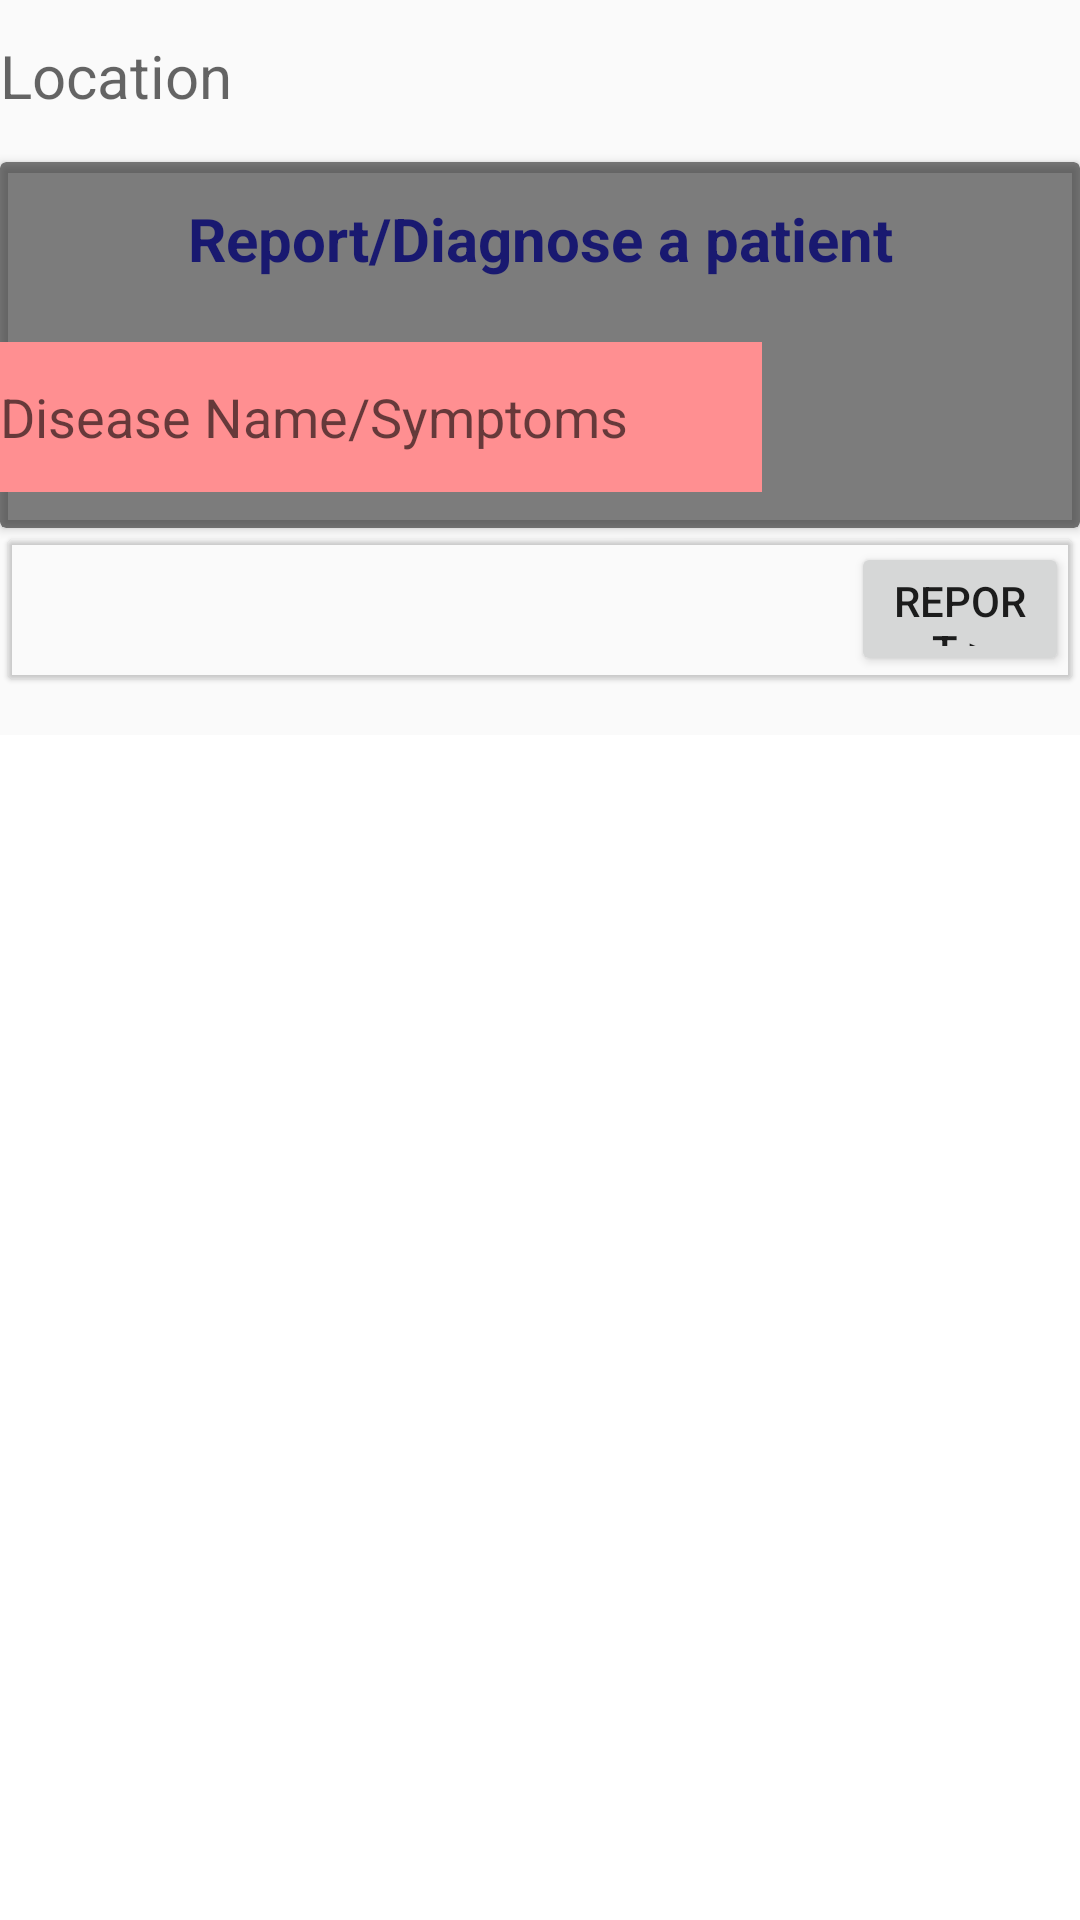

Produce the Android XML layout that renders to this screen, including the resource entries it uses.
<!-- AndroidManifest.xml: application theme AppTheme -->
<!-- res/layout/symptoms_activity.xml -->
<?xml version="1.0" encoding="utf-8"?>
<LinearLayout xmlns:android="http://schemas.android.com/apk/res/android"
    xmlns:app="http://schemas.android.com/apk/res-auto"
    xmlns:tools="http://schemas.android.com/tools"
    android:layout_width="match_parent"
    android:layout_height="match_parent"
    android:orientation="vertical"
    tools:context=".SymptomsActivity">

    <LinearLayout
        android:layout_width="match_parent"
        android:layout_height="wrap_content"
        android:orientation="horizontal">

        <TextView
            android:id="@+id/editText"
            android:layout_width="373dp"
            android:layout_height="38dp"
            android:layout_marginTop="8dp"
            android:layout_marginBottom="8dp"
            android:ems="10"
            android:hint="Location"
            android:textSize="20dp"
            app:layout_constraintBottom_toTopOf="@+id/cardView2"
            app:layout_constraintTop_toTopOf="parent"
            tools:layout_editor_absoluteX="0dp" />

        <Button
            android:id="@+id/button"
            android:layout_width="22dp"
            android:layout_height="32dp"
            android:layout_marginStart="8dp"
            android:layout_marginTop="16dp"
            android:text="Edit..."
            app:layout_constraintEnd_toEndOf="@+id/editText"
            app:layout_constraintHorizontal_bias="0.955"
            app:layout_constraintStart_toStartOf="@+id/editText"
            app:layout_constraintTop_toTopOf="parent" />
    </LinearLayout>

    <android.support.v7.widget.CardView
        android:id="@+id/cardView2"
        android:layout_width="match_parent"
        android:layout_height="122dp"
        app:cardBackgroundColor="@color/background_text"
        tools:layout_editor_absoluteY="65dp">

        <TextView
            android:id="@+id/textView2"
            android:layout_width="match_parent"
            android:layout_height="51dp"
            android:gravity="center"
            android:text="Report/Diagnose a patient"
            android:textColor="@color/MidnightBlue"
            android:textSize="20dp"
            android:textStyle="bold" />

        <EditText
            android:id="@+id/editText2"
            android:layout_width="254dp"
            android:layout_height="50dp"
            android:layout_marginTop="60dp"
            android:layout_marginBottom="0dp"
            android:background="#ff8f91"
            android:ems="10"
            android:hint="Disease Name/Symptoms"
            android:inputType="textPersonName" />
    </android.support.v7.widget.CardView>


    <android.support.v7.widget.CardView
        android:id="@+id/cardView"
        android:layout_width="match_parent"
        android:layout_height="54dp"
        app:cardBackgroundColor="@color/common_google_signin_btn_text_light_disabled"
        app:cardElevation="1dp"
        app:cardUseCompatPadding="true"
        app:contentPadding="1dp"
        tools:layout_editor_absoluteX="306dp"
        tools:layout_editor_absoluteY="192dp">

        <Button
            android:id="@+id/button3"
            android:layout_width="wrap_content"
            android:layout_height="wrap_content"
            android:layout_marginLeft="280dp"
            android:text="Report->" />
    </android.support.v7.widget.CardView>

    <ScrollView
        android:id="@+id/scrollView3"
        android:layout_width="match_parent"
        android:layout_height="466dp"
        android:layout_marginTop="15dp"
        android:background="@color/accent"
        tools:layout_editor_absoluteX="3dp"
        tools:layout_editor_absoluteY="257dp">

        <LinearLayout
            android:layout_width="match_parent"
            android:layout_height="wrap_content"
            android:orientation="vertical">

            <RadioGroup
                android:id="@+id/radio_group"
                android:layout_width="wrap_content"
                android:layout_height="wrap_content"
                android:layout_marginTop="30dp" />
        </LinearLayout>
    </ScrollView>


</LinearLayout>
<!-- resources referenced by this layout -->
<resources>
  <color name="MidnightBlue">#191970</color>
  <color name="accent">#FFFFFF</color>
  <color name="background_text">#80000000</color>
  <style name="AppTheme" parent="Theme.AppCompat.Light.DarkActionBar">
          
          <item name="colorPrimary">@color/colorPrimary</item>
          <item name="colorPrimaryDark">@color/colorPrimaryDark</item>
          <item name="colorAccent">@color/colorAccent</item>
      </style>
  <color name="colorPrimary">#008577</color>
  <color name="colorPrimaryDark">#00574B</color>
  <color name="colorAccent">#D81B60</color>
</resources>
